Photos from the image-classification dataset "images" in the GitHub repository BeObm/PlantGraphNet. Its 10 classes are: amm, calluna, empetrum, grass, lichens, myrica, non-vegetation, rosa rugosa, salix, trees.

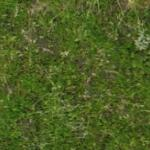
Label: empetrum

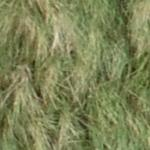
Label: amm

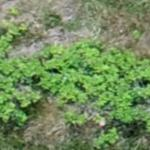
Label: rosa rugosa

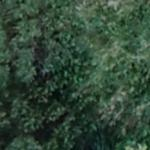
Label: myrica

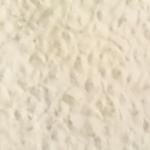
Label: non-vegetation

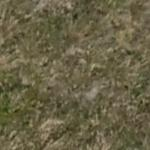
Label: grass
